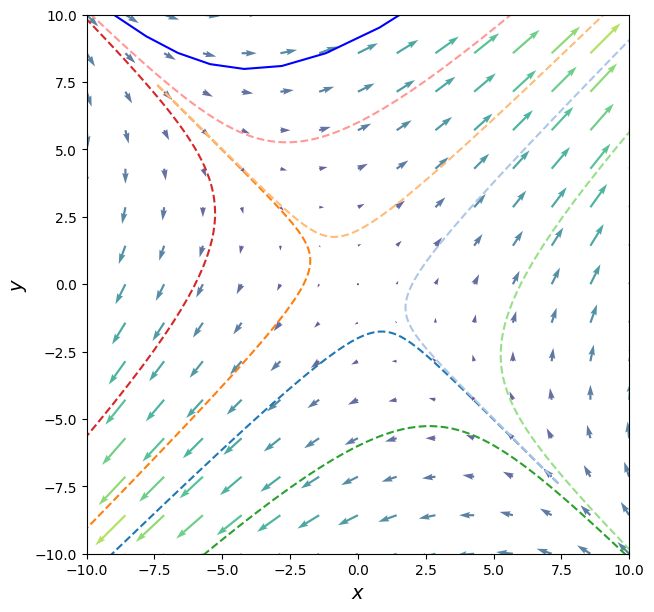

Reproduce this figure in Python.
import numpy as np
import matplotlib.pyplot as plt
from scipy.integrate import odeint
import matplotlib.style
import matplotlib as mpl

mpl.style.use('default')

# Tableau 20 Colors
tableau20 = [(31, 119, 180), (174, 199, 232), (255, 127, 14), (255, 187, 120),
             (44, 160, 44), (152, 223, 138), (214, 39, 40), (255, 152, 150),
             (148, 103, 189), (197, 176, 213), (140, 86, 75), (196, 156, 148),
             (227, 119, 194), (247, 182, 210), (127, 127, 127), (199, 199, 199),
             (188, 189, 34), (219, 219, 141), (23, 190, 207), (158, 218, 229)]

# Tableau Color Blind 10
tableau20blind = [(0, 107, 164), (255, 128, 14), (171, 171, 171), (89, 89, 89),
                  (95, 158, 209), (200, 82, 0), (137, 137, 137), (163, 200, 236),
                  (255, 188, 121), (207, 207, 207)]

# Rescale to values between 0 and 1 
for i in range(len(tableau20)):
    r, g, b = tableau20[i]
    tableau20[i] = (r / 255., g / 255., b / 255.)
for i in range(len(tableau20blind)):
    r, g, b = tableau20blind[i]
tableau20blind[i] = (r / 255., g / 255., b / 255.)


# functions
def calculate_derivatives(xy, t, coefficient_matrix):
    a = coefficient_matrix @ np.array(xy).T
    return [a[0], a[1]]


# model inputs
matrix = np.array([[1, 2], [2, 1]])

# Setup grid for calculation
xLow = yLow = -10
xHigh = yHigh = 10

numberOfGridPoints = 15

xPoints = np.linspace(xLow, xHigh, numberOfGridPoints)
yPoints = np.linspace(yLow, yHigh, numberOfGridPoints)

xCoordinates, yCoordinates = np.meshgrid(xPoints, yPoints)
xPointCount, yPointCount = xCoordinates.shape

u, v = np.zeros(xCoordinates.shape), np.zeros(yCoordinates.shape)

# can this region be simplified???
for i in range(xPointCount):
    for j in range(yPointCount):
        x = xCoordinates[i, j]
        y = yCoordinates[i, j]
        derivatives = calculate_derivatives([x, y], 0, matrix)
        u[i, j] = derivatives[0]
        v[i, j] = derivatives[1]

fig, ax = plt.subplots(figsize=(7, 7))

n = 0
color_array = np.sqrt(((v - n) / 2) ** 2 + ((u - n) / 2) ** 2)
Q = ax.quiver(xCoordinates, yCoordinates, u, v, color_array, alpha=0.8)

# some explicit solutions
i = 0
t = np.linspace(-2, 0.8, 50)
for c1 in [-1, 1]:
    for c2 in [-1, 1]:
        xValues = -c1 * np.exp(-t) + c2 * np.exp(3 * t)
        yValues = c1 * np.exp(-t) + c2 * np.exp(3 * t)
        plt.plot(xValues, yValues, color=tableau20[i], linestyle='dashed')
        i += 1

t = np.linspace(-1.2, 0.4, 50)
for c1 in [-3, 3]:
    for c2 in [-3, 3]:
        xValues = -c1 * np.exp(-t) + c2 * np.exp(3 * t)
        yValues = c1 * np.exp(-t) + c2 * np.exp(3 * t)
        plt.plot(xValues, yValues, color=tableau20[i], linestyle='dashed')
        i += 1

y0 = [-9, 10]
t = np.linspace(-1, 0, 10)
ys = odeint(calculate_derivatives, y0, t, args=(matrix,))
ax.plot(ys[:, 0], ys[:, 1], 'b-')

plt.xlabel('$x$', fontsize=14)
plt.ylabel('$y$', fontsize=14)
plt.xlim([xLow, xHigh])
plt.ylim([yLow, yHigh])
fig.savefig('test.png')
plt.show()
